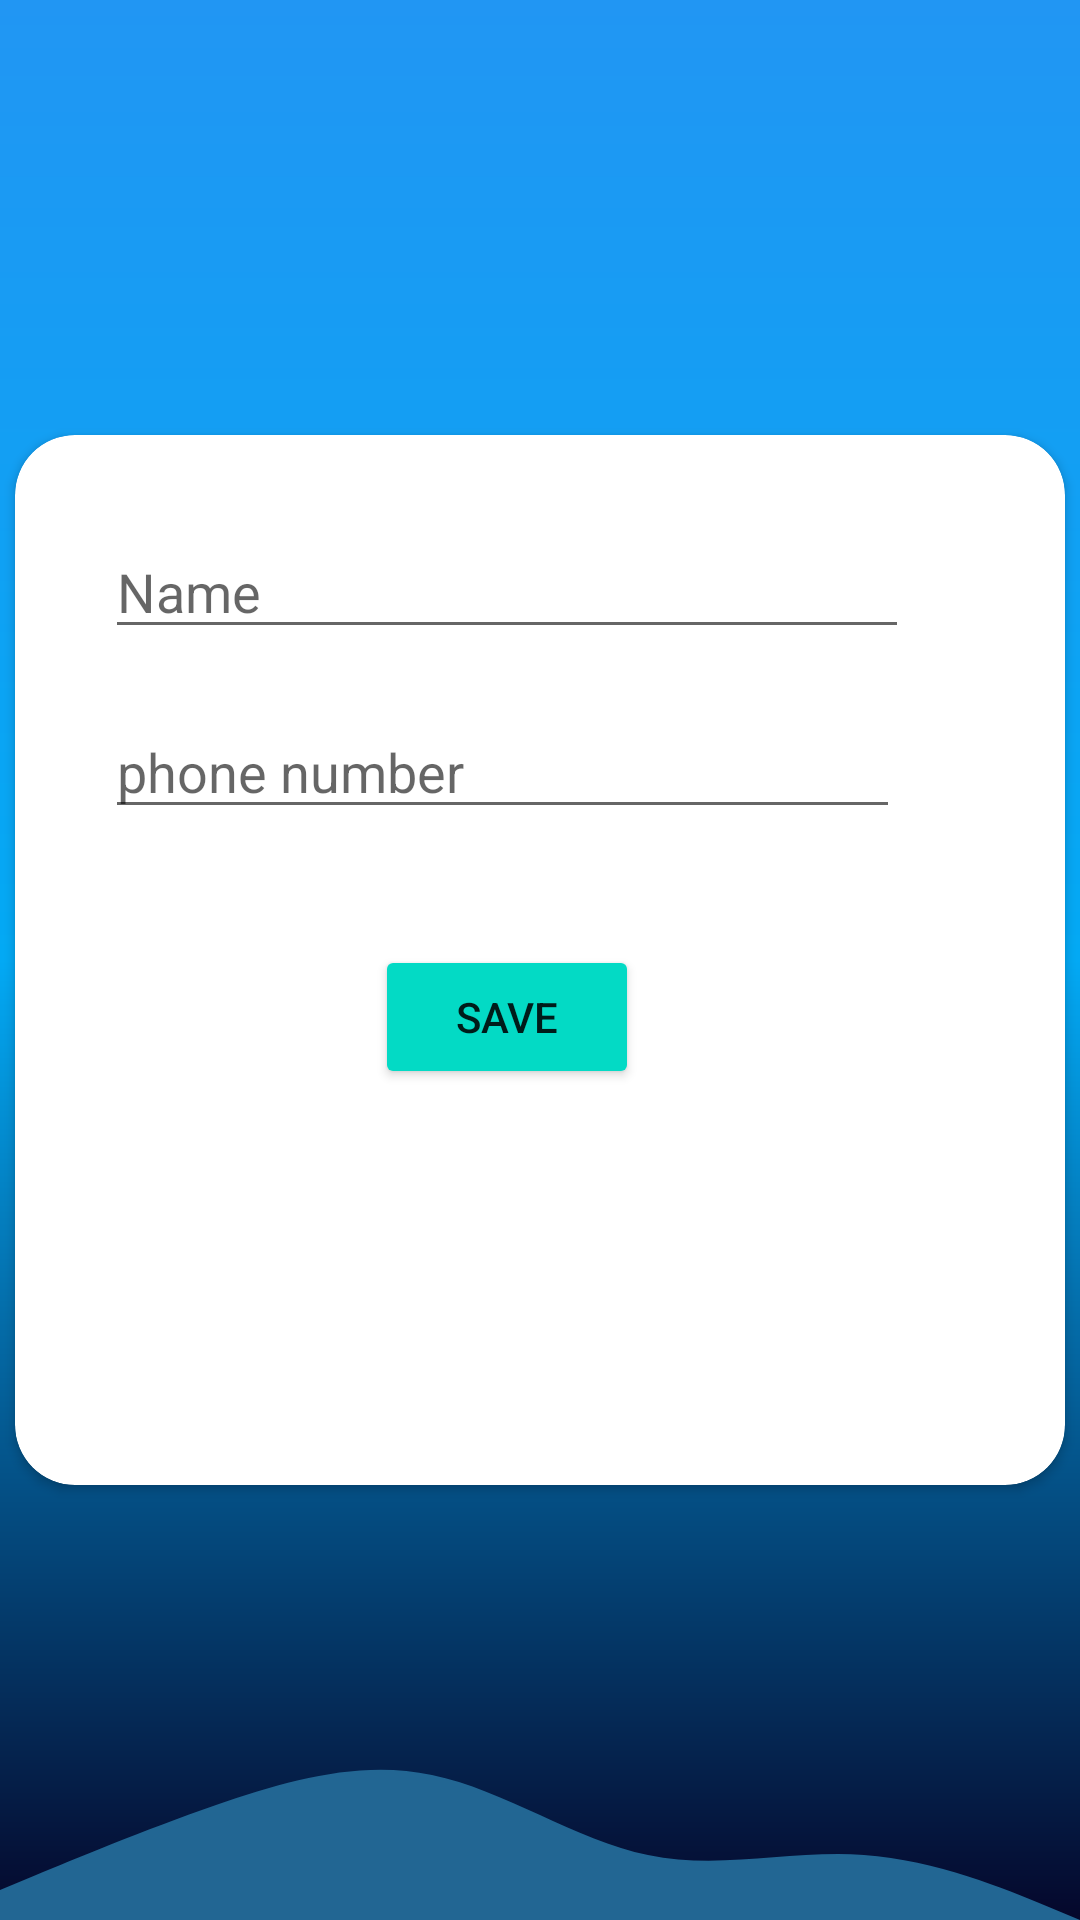

Here is an Android app screen rendered from its layout file. Give the layout XML and the strings, colors and styles it references.
<!-- AndroidManifest.xml: application theme Theme.19012011053_Assignment -->
<!-- res/layout/activity_insert.xml -->
<?xml version="1.0" encoding="utf-8"?>
<androidx.constraintlayout.widget.ConstraintLayout xmlns:android="http://schemas.android.com/apk/res/android"
    xmlns:app="http://schemas.android.com/apk/res-auto"
    xmlns:tools="http://schemas.android.com/tools"
    android:layout_width="match_parent"
    android:layout_height="match_parent"
    android:background="@drawable/bg"
    tools:context=".insert">

    <androidx.cardview.widget.CardView
        android:layout_width="350dp"
        android:layout_height="350dp"
        app:cardCornerRadius="20dp"
        app:layout_constraintBottom_toBottomOf="parent"
        app:layout_constraintEnd_toEndOf="parent"
        app:layout_constraintStart_toStartOf="parent"
        app:layout_constraintTop_toTopOf="parent">

        <EditText
            android:id="@+id/name"
            android:layout_width="268dp"
            android:layout_height="wrap_content"
            android:layout_marginLeft="30dp"
            android:layout_marginTop="30dp"
            android:drawableEnd="@drawable/ic_baseline_person_24"
            android:ems="10"
            android:hint="Name"
            android:inputType="textPersonName" />

        <EditText
            android:id="@+id/number"
            android:layout_width="265dp"
            android:layout_height="wrap_content"
            android:layout_marginLeft="30dp"
            android:layout_marginTop="90dp"
            android:drawableEnd="@drawable/ic_baseline_local_phone_24"
            android:ems="10"
            android:hint="phone number"
            android:inputType="phone" />

        <Button
            android:id="@+id/insert"
            android:layout_width="wrap_content"
            android:layout_height="wrap_content"
            android:layout_marginLeft="120dp"
            android:layout_marginTop="170dp"
            android:backgroundTint="@color/teal_200"
            android:text="save" />
    </androidx.cardview.widget.CardView>
    <ImageView
        android:layout_width="match_parent"
        android:layout_height="100dp"
        android:background="@drawable/wave"
        app:layout_constraintBottom_toBottomOf="parent"
        app:layout_constraintEnd_toEndOf="parent"
        app:layout_constraintHorizontal_bias="0.0"
        app:layout_constraintStart_toStartOf="parent" />
</androidx.constraintlayout.widget.ConstraintLayout>
<!-- resources referenced by this layout -->
<resources>
  <!-- drawable bg (drawable) -->
  <?xml version="1.0" encoding="utf-8"?>
  <shape xmlns:android="http://schemas.android.com/apk/res/android">
      <gradient android:startColor="#05072B"
          android:type="linear"
          android:endColor="#2196F3"
          android:centerColor="#03A9F4"
          android:angle="90">
          ></gradient>
  </shape>
  <!-- drawable wave (drawable) -->
  <vector xmlns:android="http://schemas.android.com/apk/res/android"
      android:width="1440dp"
      android:height="320dp"
      android:viewportWidth="1440"
      android:viewportHeight="320">
      <path
          android:pathData="M0,288L48,272C96,256 192,224 288,197.3C384,171 480,149 576,165.3C672,181 768,235 864,250.7C960,267 1056,245 1152,250.7C1248,256 1344,288 1392,304L1440,320L1440,320L1392,320C1344,320 1248,320 1152,320C1056,320 960,320 864,320C768,320 672,320 576,320C480,320 384,320 288,320C192,320 96,320 48,320L0,320Z"
          android:fillColor="#226693"/>
  </vector>
  <style name="Theme.19012011053_Assignment" parent="Theme.MaterialComponents.DayNight.DarkActionBar">
          
          <item name="colorPrimary">@color/purple_500</item>
          <item name="colorPrimaryVariant">@color/purple_700</item>
          <item name="colorOnPrimary">@color/white</item>
          
          <item name="colorSecondary">@color/teal_200</item>
          <item name="colorSecondaryVariant">@color/teal_700</item>
          <item name="colorOnSecondary">@color/black</item>
          
          <item name="android:statusBarColor" tools:targetApi="l">?attr/colorPrimaryVariant</item>
          
      </style>
  <!-- not gathered from this repository: default colours our renderer supplied (Android Studio template values) -->
  <color name="purple_500">#FF6200EE</color>
  <color name="purple_700">#FF3700B3</color>
  <color name="teal_200">#FF03DAC5</color>
  <color name="teal_700">#FF018786</color>
  <color name="black">#FF000000</color>
  <color name="white">#FFFFFFFF</color>
</resources>
